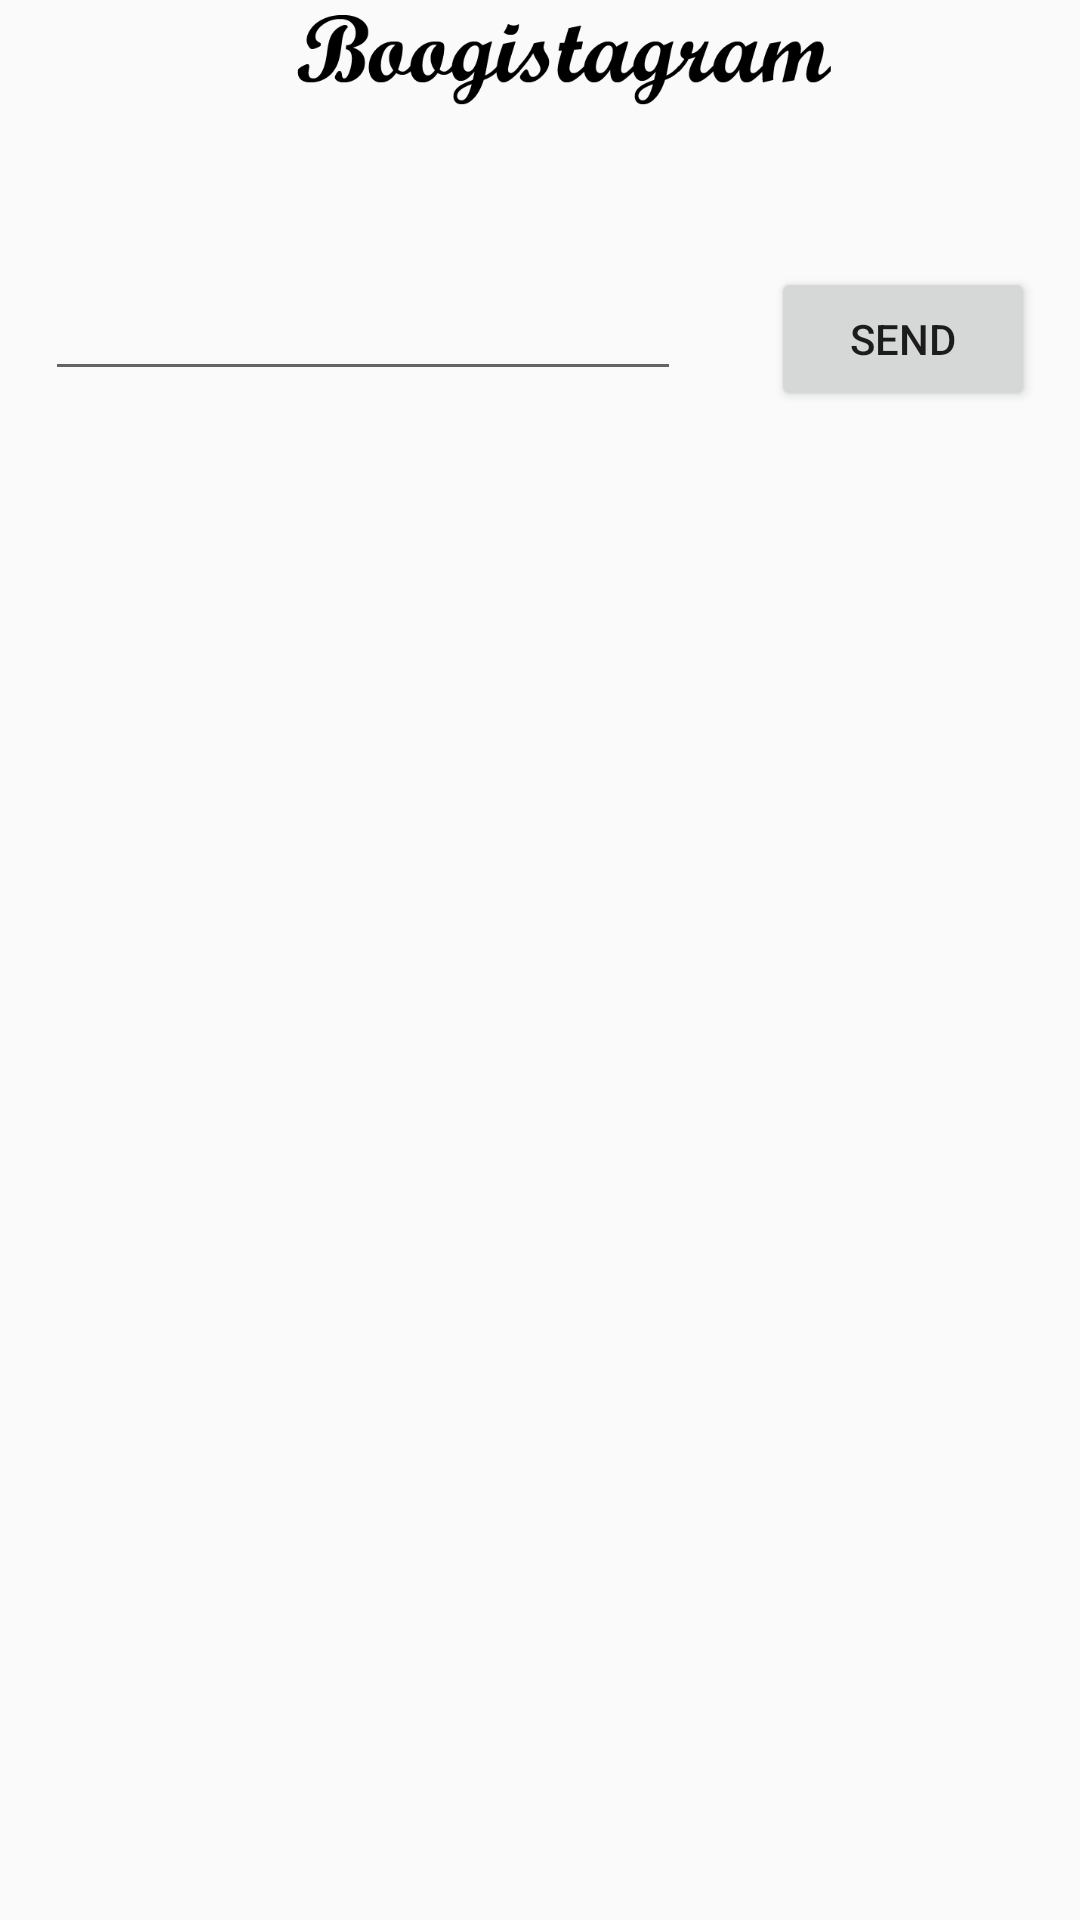

Layout XML and referenced resources for this Android screen:
<!-- AndroidManifest.xml: application theme AppTheme -->
<!-- res/layout/activity_comment.xml -->
<?xml version="1.0" encoding="utf-8"?>
<RelativeLayout xmlns:android="http://schemas.android.com/apk/res/android"
    xmlns:app="http://schemas.android.com/apk/res-auto"
    xmlns:tools="http://schemas.android.com/tools"
    android:layout_width="match_parent"
    android:layout_height="match_parent"
    tools:context=".navigation.CommentActivity">
    <androidx.appcompat.widget.Toolbar
        android:layout_width="match_parent"
        android:layout_height="35dp"
        android:id="@+id/my_toolbar">
        <ImageView
            android:layout_width="match_parent"
            android:layout_height="match_parent"
            android:src="@drawable/logo_title1"/>
    </androidx.appcompat.widget.Toolbar>
    <LinearLayout
        android:orientation="horizontal"
        android:id="@+id/toolbar_division"
        android:layout_below="@+id/my_toolbar"
        android:background="@color/colorDivision"
        android:layout_width="match_parent"
        android:layout_height="1dp"/>
    <androidx.recyclerview.widget.RecyclerView
        android:layout_marginTop="8dp"
        android:layout_marginBottom="30dp"
        android:layout_below="@+id/toolbar_division"
        android:id="@+id/comment_recyclerview"
        android:layout_width="wrap_content"
        android:layout_height="wrap_content"/>
    <Button
        android:id="@+id/comment_btn_send"
        android:layout_alignParentEnd="true"
        android:layout_below="@+id/comment_recyclerview"
        android:layout_margin="15dp"
        android:text="@string/send"
        android:layout_width="wrap_content"
        android:layout_height="wrap_content"/>
    <EditText
        android:id="@+id/comment_edit_msg"
        android:layout_toStartOf="@+id/comment_btn_send"
        android:layout_below="@+id/comment_recyclerview"
        android:layout_margin="15dp"
        android:layout_width="match_parent"
        android:layout_height="wrap_content"/>
</RelativeLayout>
<!-- resources referenced by this layout -->
<resources>
  <!-- drawable logo_title1: png bitmap (drawable, 9575 bytes) -->
  <string name="send">Send</string>
  <style name="AppTheme" parent="Theme.AppCompat.Light.NoActionBar">
          
          <item name="colorPrimary">@color/colorPrimary</item>
          <item name="colorPrimaryDark">@color/colorPrimaryDark</item>
          <item name="colorAccent">@color/colorAccent</item>
      </style>
  <!-- not gathered from this repository: default colours our renderer supplied (Android Studio template values) -->
  <color name="colorPrimary">#FF6200EE</color>
  <color name="colorPrimaryDark">#FF3700B3</color>
  <color name="colorAccent">#FF03DAC5</color>
</resources>
